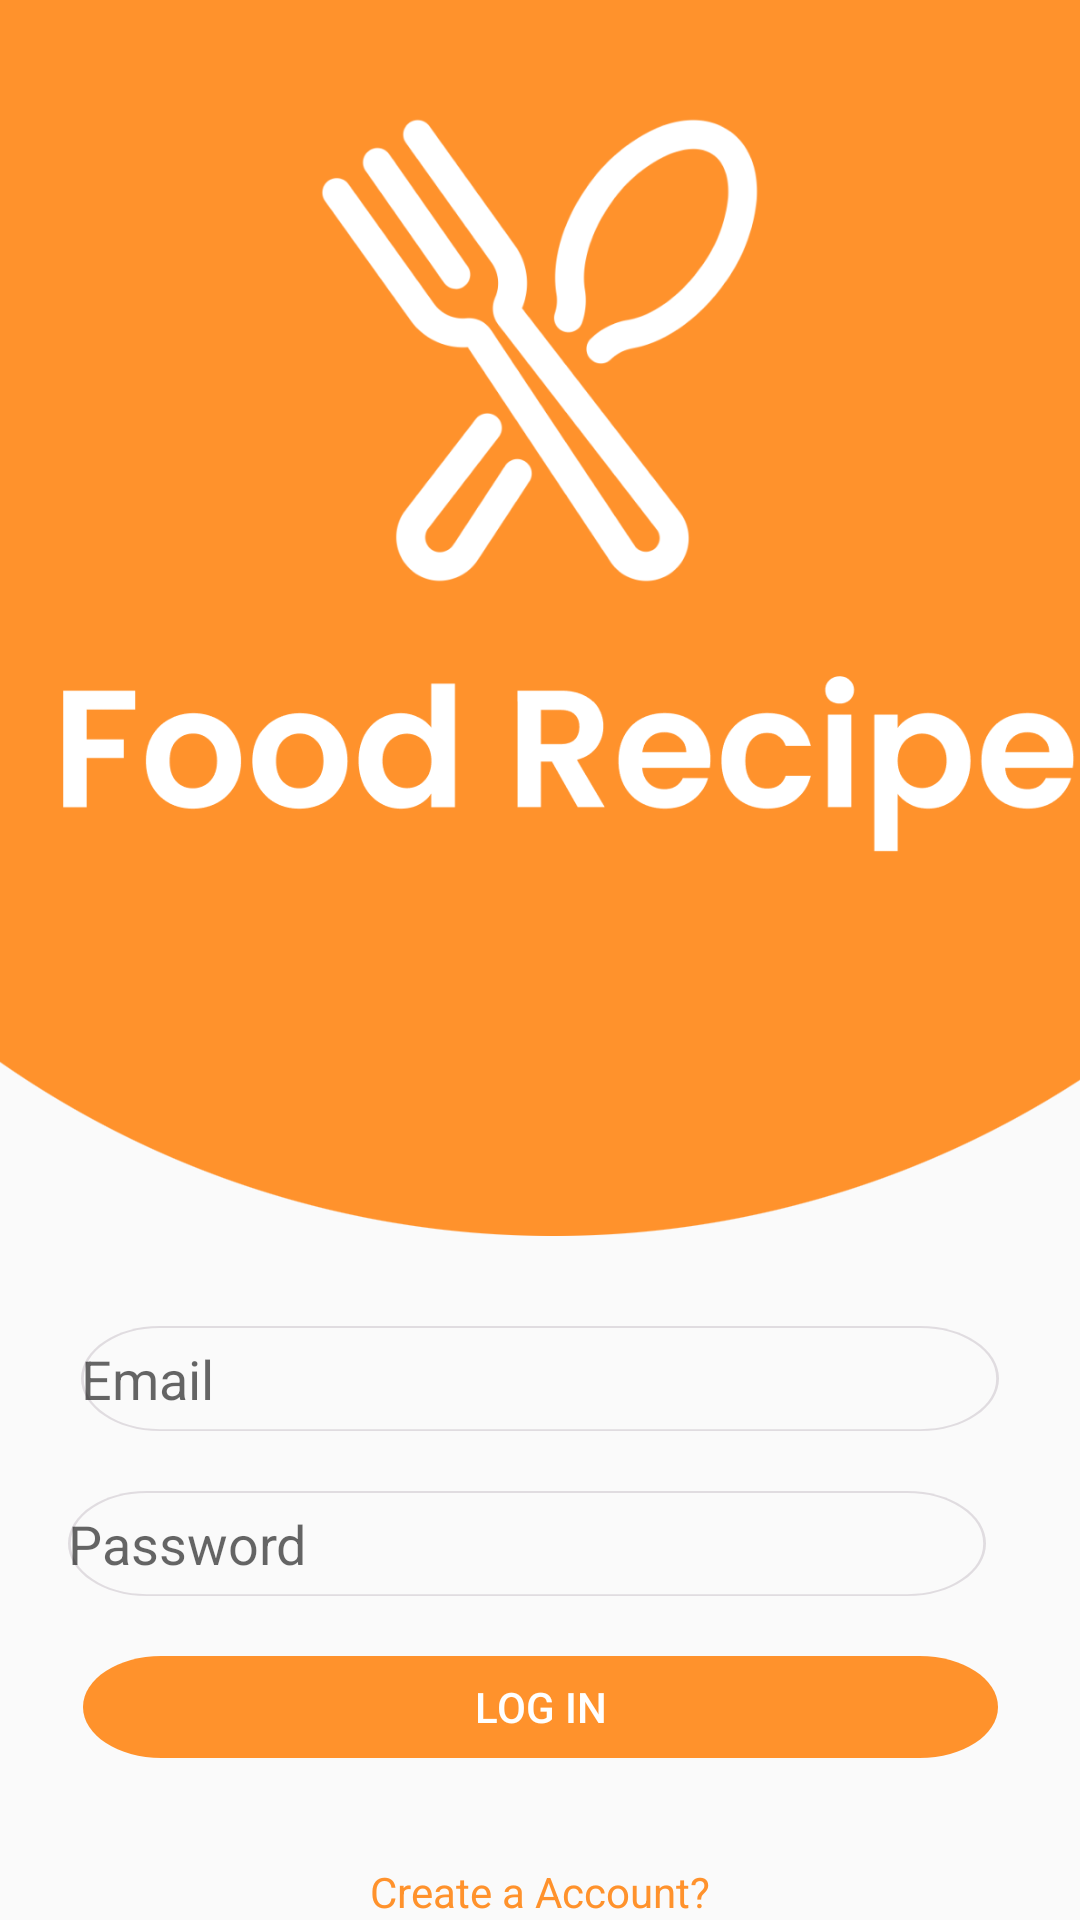

Reconstruct the res/layout file that produces this screen, plus the resources it refers to.
<!-- AndroidManifest.xml: application theme AppTheme -->
<!-- res/layout/activity_login_main.xml -->
<?xml version="1.0" encoding="utf-8"?>
<androidx.constraintlayout.widget.ConstraintLayout xmlns:android="http://schemas.android.com/apk/res/android"
    xmlns:app="http://schemas.android.com/apk/res-auto"
    xmlns:tools="http://schemas.android.com/tools"
    android:layout_width="match_parent"
    android:layout_height="match_parent"
    tools:context=".refri.MainActivity">

    <ImageView
        android:id="@+id/imageView"
        android:layout_width="507dp"
        android:layout_height="412dp"
        android:layout_marginStart="108dp"
        android:layout_marginLeft="108dp"
        android:layout_marginEnd="108dp"
        android:layout_marginRight="108dp"
        app:layout_constraintEnd_toEndOf="parent"
        app:layout_constraintStart_toStartOf="parent"
        app:layout_constraintTop_toTopOf="parent"
        app:srcCompat="@drawable/rrreeeaallllogo" />

    <EditText
        android:id="@+id/login_email"
        android:layout_width="306dp"
        android:layout_height="35dp"
        android:layout_marginStart="50dp"
        android:layout_marginTop="30dp"
        android:layout_marginEnd="50dp"
        android:background="@drawable/inital"
        android:ems="10"
        android:hint="Email"
        android:inputType="textPersonName"
        app:layout_constraintEnd_toEndOf="parent"
        app:layout_constraintStart_toStartOf="parent"
        app:layout_constraintTop_toBottomOf="@+id/imageView" />

    <EditText
        android:id="@+id/login_password"
        android:layout_width="306dp"
        android:layout_height="35dp"
        android:layout_marginStart="50dp"
        android:layout_marginTop="20dp"
        android:layout_marginEnd="50dp"
        android:background="@drawable/inital"
        android:ems="10"
        android:hint="Password"
        android:inputType="textPassword"
        app:layout_constraintEnd_toEndOf="parent"
        app:layout_constraintHorizontal_bias="0.6"
        app:layout_constraintStart_toStartOf="parent"
        app:layout_constraintTop_toBottomOf="@+id/login_email" />

    <Button
        android:id="@+id/login_button"
        android:layout_width="305dp"
        android:layout_height="34dp"
        android:layout_marginTop="20dp"
        android:background="@drawable/login_button"
        android:text="LOG IN"
        android:textColor="@color/white"
        app:layout_constraintEnd_toEndOf="parent"
        app:layout_constraintStart_toStartOf="parent"
        app:layout_constraintTop_toBottomOf="@+id/login_password" />

    <Button
        android:id="@+id/join_button"
        android:layout_width="140dp"
        android:layout_height="49dp"
        android:layout_marginTop="20dp"
        android:background="#00FFFFFF"
        android:clickable="true"
        android:text="@string/create_a_ac"
        android:textAppearance="@style/create_a_ac"
        app:layout_constraintBottom_toBottomOf="parent"
        app:layout_constraintEnd_toEndOf="parent"
        app:layout_constraintHorizontal_bias="0.498"
        app:layout_constraintStart_toStartOf="parent"
        app:layout_constraintTop_toBottomOf="@+id/login_button"
        app:layout_constraintVertical_bias="0.0" />

</androidx.constraintlayout.widget.ConstraintLayout>
<!-- resources referenced by this layout -->
<resources>
  <color name="white">#FFFFFFFF</color>
  <!-- drawable inital (drawable) -->
  <?xml version="1.0" encoding="utf-8"?>
  <vector
      xmlns:android="http://schemas.android.com/apk/res/android"
      xmlns:aapt="http://schemas.android.com/aapt"
      android:width="327dp"
      android:height="56dp"
      android:viewportWidth="327"
      android:viewportHeight="56"
      >
  
      <group>
  
          <clip-path
              android:pathData="M28 0H299C314.464 0 327 12.536 327 28C327 43.464 314.464 56 299 56H28C12.536 56 0 43.464 0 28C0 12.536 12.536 0 28 0Z"
              />
  
          <path
              android:pathData="M28 0H299C314.464 0 327 12.536 327 28C327 43.464 314.464 56 299 56H28C12.536 56 0 43.464 0 28C0 12.536 12.536 0 28 0Z"
              android:strokeWidth="2"
              android:strokeColor="#E0DCE0"
              />
  
      </group>
  
  </vector>
  <!-- drawable login_button (drawable) -->
  <?xml version="1.0" encoding="utf-8"?>
  <vector
      xmlns:android="http://schemas.android.com/apk/res/android"
      xmlns:aapt="http://schemas.android.com/aapt"
      android:width="327dp"
      android:height="56dp"
      android:viewportWidth="327"
      android:viewportHeight="56"
      >
  
      <group>
  
          <clip-path
              android:pathData="M28 0H299C314.464 0 327 12.536 327 28C327 43.464 314.464 56 299 56H28C12.536 56 0 43.464 0 28C0 12.536 12.536 0 28 0Z"
              />
  
          <path
              android:pathData="M0 0V56H327V0"
              android:fillColor="#FF922C"
              />
  
      </group>
  
  </vector>
  <!-- drawable rrreeeaallllogo: png bitmap (drawable, 75335 bytes) -->
  <string name="create_a_ac">Create a Account?</string>
  <style name="create_a_ac">
  
          <item name="android:textSize">
              14sp
          </item>
  
          <item name="android:textColor">
              #FF922C
          </item>
  
      </style>
  <style name="AppTheme" parent="Theme.AppCompat.Light.DarkActionBar">
          
          <item name="colorPrimary">@color/maincolor</item>
          <item name="colorPrimaryDark">@color/maincolor</item>
          <item name="colorAccent">@color/white</item>
          <item name="windowActionBar">false</item>
          <item name="windowNoTitle">true</item>
      </style>
</resources>
